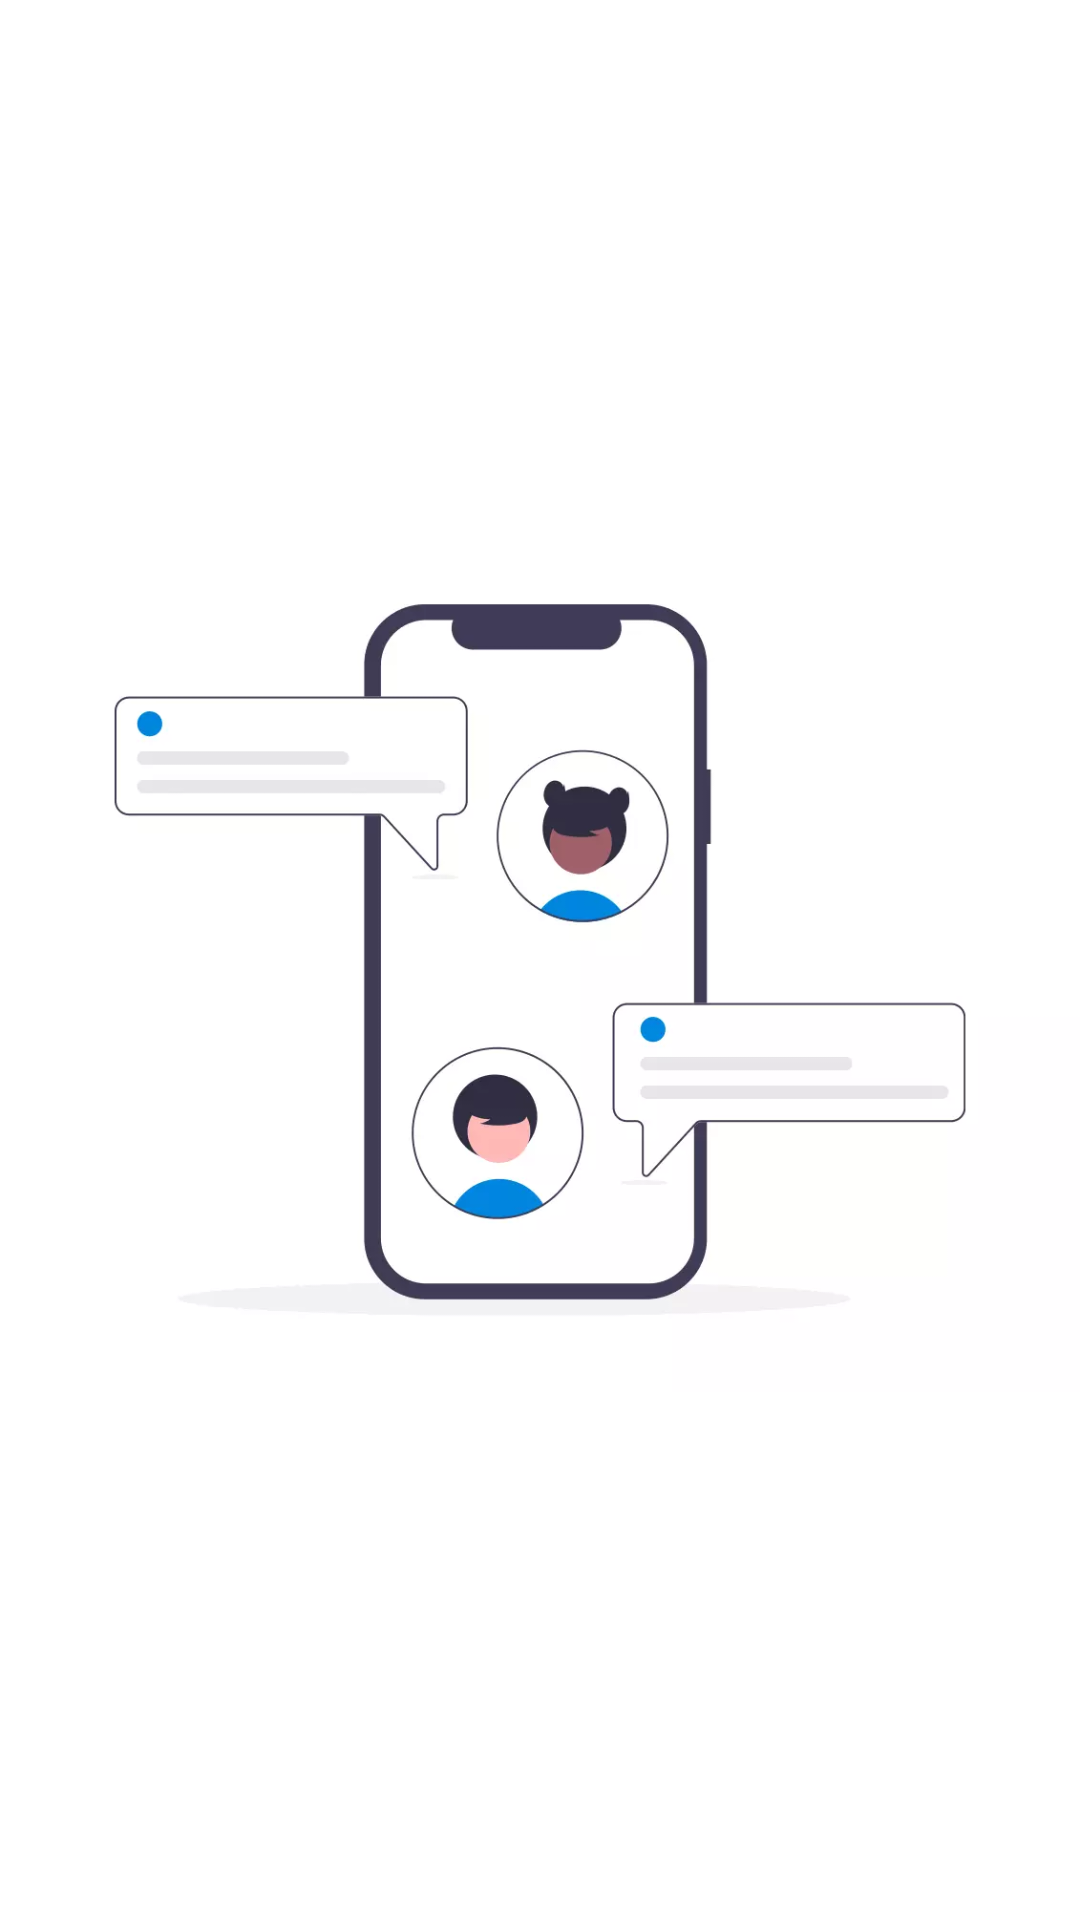

Write the Android layout XML for this screen, with the resource values it uses.
<!-- AndroidManifest.xml: application theme Theme.DummY -->
<!-- res/layout/activity_splash_screen.xml -->
<?xml version="1.0" encoding="utf-8"?>
<androidx.constraintlayout.widget.ConstraintLayout xmlns:android="http://schemas.android.com/apk/res/android"
    xmlns:app="http://schemas.android.com/apk/res-auto"
    xmlns:tools="http://schemas.android.com/tools"
    android:layout_width="match_parent"
    android:layout_height="match_parent"
    android:background="@color/white"
    tools:context=".SplashScreen">


    <ImageView
        android:id="@+id/splash_image"
        android:layout_width="wrap_content"
        android:layout_height="wrap_content"
        app:layout_constraintBottom_toBottomOf="parent"
        app:layout_constraintEnd_toEndOf="parent"
        app:layout_constraintStart_toStartOf="parent"
        app:layout_constraintTop_toTopOf="parent"
        app:srcCompat="@drawable/chatsppsplashscreen" />
</androidx.constraintlayout.widget.ConstraintLayout>
<!-- resources referenced by this layout -->
<resources>
  <!-- drawable chatsppsplashscreen: webp bitmap (drawable, 10244 bytes) -->
  <style name="Theme.DummY" parent="Theme.MaterialComponents.DayNight.NoActionBar">
          
          <item name="colorPrimary">@color/purple_500</item>
          <item name="colorPrimaryVariant">@color/purple_700</item>
          <item name="colorOnPrimary">@color/white</item>
          
          <item name="colorSecondary">@color/teal_200</item>
          <item name="colorSecondaryVariant">@color/teal_700</item>
          <item name="colorOnSecondary">@color/black</item>
          
          <item name="android:statusBarColor">@color/black</item>
          
      </style>
  <!-- not gathered from this repository: default colours our renderer supplied (Android Studio template values) -->
  <color name="purple_500">#FF6200EE</color>
  <color name="purple_700">#FF3700B3</color>
  <color name="teal_200">#FF03DAC5</color>
  <color name="teal_700">#FF018786</color>
  <color name="black">#FF000000</color>
  <color name="white">#FFFFFFFF</color>
</resources>
